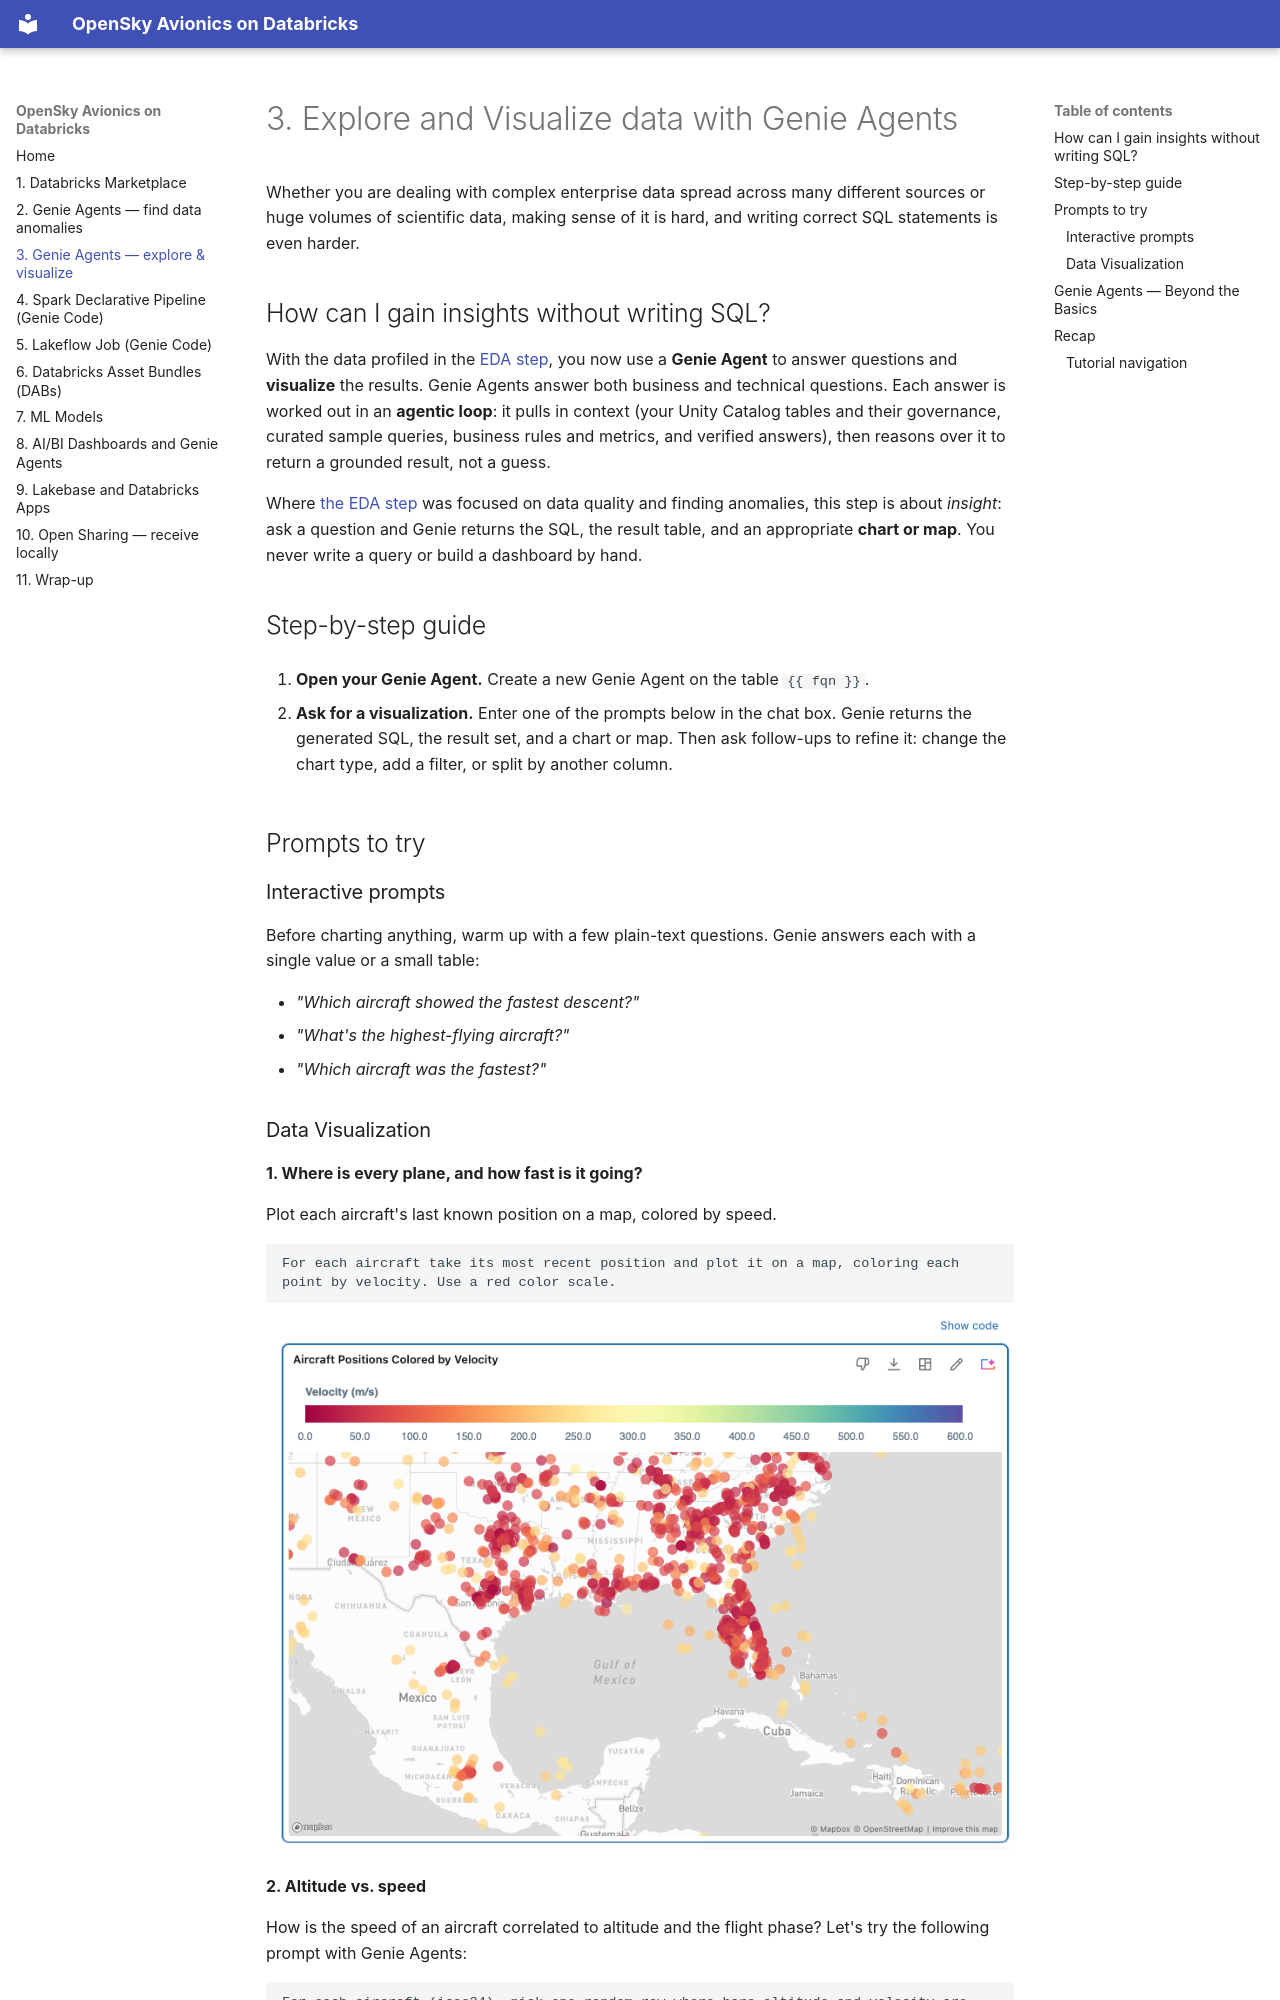

repository: marcosba8/GenieCodeWorkshop · page: 30-genie-explore/index.html · generator: mkdocs

# 3. Explore and Visualize data with Genie Agents

Whether you are dealing with complex enterprise data spread across many different sources or huge volumes of scientific data, making sense of it is hard, and writing correct SQL statements is even harder.



## How can I gain insights without writing SQL?

With the data profiled in the [EDA step](20-genie-eda.md), you now use a **Genie Agent** to answer questions and **visualize** the results.
Genie Agents answer both business and technical questions. Each answer is worked out in an **agentic loop**: it pulls in context (your Unity Catalog tables and their governance, curated sample queries, business rules and metrics, and verified answers), then reasons over it to return a grounded result, not a guess.


Where [the EDA step](20-genie-eda.md) was focused on data quality and finding anomalies, this step is about *insight*: ask a question and Genie returns the SQL, the result table, and an appropriate **chart or map**. You never write a query or build a dashboard by hand.

## Step-by-step guide

1. **Open your Genie Agent.** Create a new Genie Agent on the table `{{ fqn }}`.

2. **Ask for a visualization.** Enter one of the prompts below in the chat box. Genie returns the generated SQL, the result set, and a chart or map. Then ask follow-ups to refine it: change the chart type, add a filter, or split by another column.

## Prompts to try

### Interactive prompts

Before charting anything, warm up with a few plain-text questions. Genie answers each with a single value or a small table:

- *"Which aircraft showed the fastest descent?"*
- *"What's the highest-flying aircraft?"*
- *"Which aircraft was the fastest?"*
